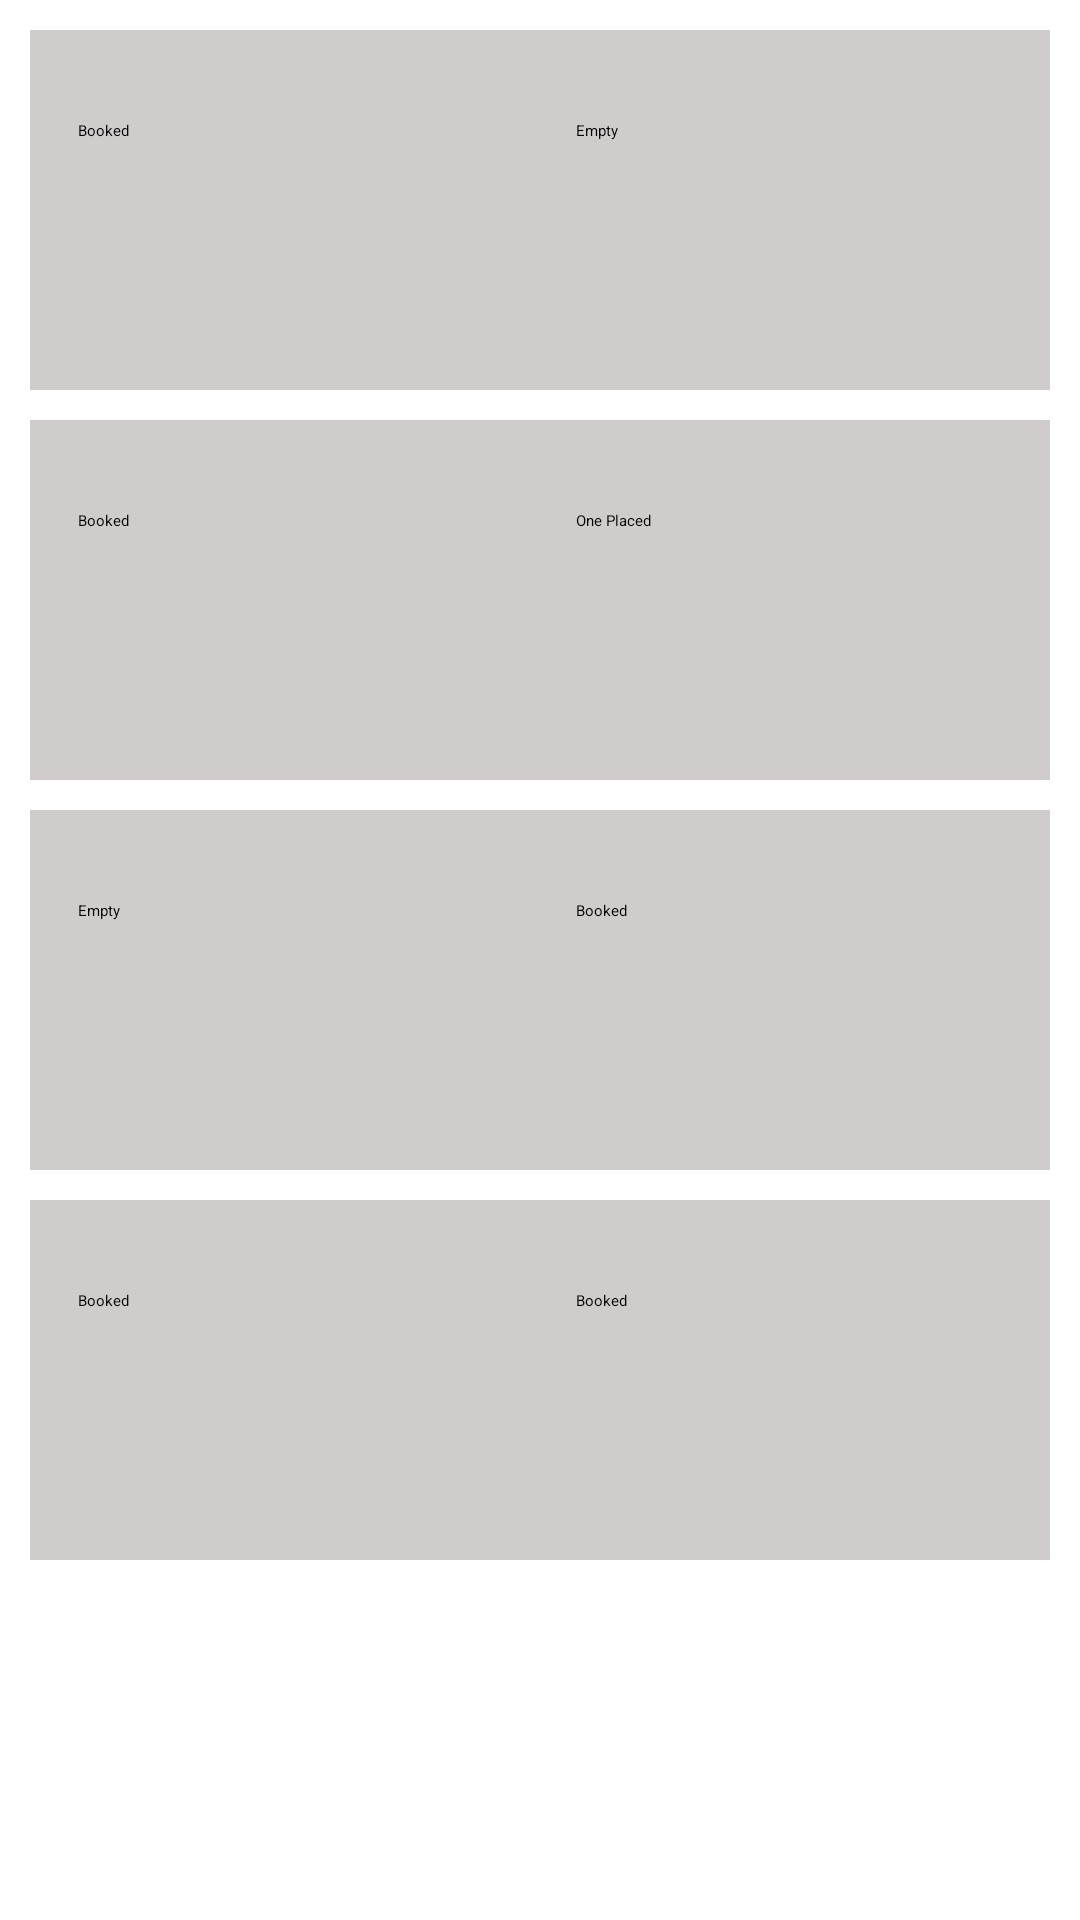

Here is an Android app screen rendered from its layout file. Give the layout XML and the strings, colors and styles it references.
<!-- AndroidManifest.xml: application theme Theme.Test2 -->
<!-- res/layout/activity_public_kitchen.xml -->
<androidx.constraintlayout.widget.ConstraintLayout
    xmlns:android="http://schemas.android.com/apk/res/android"
    xmlns:app="http://schemas.android.com/apk/res-auto"
    android:layout_width="match_parent"
    android:layout_height="match_parent">

    
    <LinearLayout
        android:id="@+id/platform1"
        android:layout_width="0dp"
        android:layout_height="120dp"
        android:background="@color/platform_grey"
        android:gravity="center_vertical"
        android:orientation="horizontal"
        android:layout_marginTop="10dp"
        android:padding="16dp"
        android:layout_marginHorizontal="10dp"
        app:layout_constraintEnd_toEndOf="parent"
        app:layout_constraintStart_toStartOf="parent"
        app:layout_constraintTop_toTopOf="parent">


        <Button
            android:id="@+id/buttonFindSpot1"
            android:layout_width="0dp"
            android:layout_height="60dp"
            android:layout_marginEnd="12dp"
            android:layout_weight="1"
            android:backgroundTint="@color/place_btn1"

            android:text="@string/PlaceCondi_1" />

        
        <Button
            android:id="@+id/buttonEmpty1"
            android:layout_width="0dp"
            android:layout_height="60dp"
            android:layout_weight="1"
            android:layout_marginStart="12dp"
            android:backgroundTint="@color/place_btn3"

            android:text="@string/PlaceCondi_3" />
    </LinearLayout>

    
    <LinearLayout
        android:id="@+id/platform2"
        android:layout_width="0dp"
        android:layout_height="120dp"
        android:background="@color/platform_grey"
        android:gravity="center_vertical"
        android:orientation="horizontal"
        android:padding="16dp"
        android:layout_marginTop="10dp"
        android:layout_marginHorizontal="10dp"
        app:layout_constraintEnd_toEndOf="parent"
        app:layout_constraintStart_toStartOf="parent"
        app:layout_constraintTop_toBottomOf="@id/platform1">

        
        <Button
            android:layout_width="0dp"
            android:layout_height="60dp"
            android:layout_marginEnd="12dp"
            android:layout_weight="1"

            android:backgroundTint="@color/place_btn1"
            android:text="@string/PlaceCondi_1" />

        
        <Button
            android:id="@+id/buttonPlace1"
            android:layout_width="0dp"
            android:layout_height="60dp"
            android:layout_weight="1"
            android:layout_marginStart="12dp"
            android:backgroundTint="@color/place_btn2"

            android:text="@string/PlaceCondi_2" />
    </LinearLayout>

    
    <LinearLayout
        android:id="@+id/platform3"
        android:layout_width="0dp"
        android:layout_height="120dp"
        android:background="@color/platform_grey"
        android:gravity="center_vertical"
        android:orientation="horizontal"
        android:padding="16dp"
        android:layout_marginTop="10dp"
        android:layout_marginHorizontal="10dp"

        app:layout_constraintEnd_toEndOf="parent"
        app:layout_constraintStart_toStartOf="parent"
        app:layout_constraintTop_toBottomOf="@id/platform2">

        
        <Button
            android:id="@+id/buttonEmpty2"
            android:layout_width="0dp"
            android:layout_height="60dp"
            android:layout_marginEnd="12dp"
            android:layout_weight="1"
            android:backgroundTint="@color/place_btn3"
            android:text="@string/PlaceCondi_3" />

        
        <Button
            android:layout_width="0dp"
            android:layout_height="60dp"
            android:layout_weight="1"
            android:layout_marginStart="12dp"
            android:backgroundTint="@color/place_btn1"

            android:text="@string/PlaceCondi_1" />
    </LinearLayout>

    
    <LinearLayout
        android:id="@+id/platform4"
        android:layout_width="0dp"
        android:layout_height="120dp"
        android:background="@color/platform_grey"
        android:gravity="center_vertical"
        android:orientation="horizontal"
        android:padding="16dp"
        android:layout_marginTop="10dp"
        android:layout_marginHorizontal="10dp"
        app:layout_constraintEnd_toEndOf="parent"
        app:layout_constraintStart_toStartOf="parent"
        app:layout_constraintTop_toBottomOf="@id/platform3">

        
        <Button
            android:layout_width="0dp"
            android:layout_height="60dp"
            android:layout_marginEnd="12dp"
            android:layout_weight="1"
            android:backgroundTint="@color/place_btn1"

            android:text="@string/PlaceCondi_1" />

        
        <Button
            android:layout_width="0dp"
            android:layout_height="60dp"
            android:layout_weight="1"
            android:layout_marginStart="12dp"
            android:backgroundTint="@color/place_btn1"

            android:text="@string/PlaceCondi_1" />
    </LinearLayout>

</androidx.constraintlayout.widget.ConstraintLayout>
<!-- resources referenced by this layout -->
<resources>
  <color name="place_btn1">#454545</color>
  <color name="place_btn2">#FF6969</color>
  <color name="place_btn3">#009688</color>
  <color name="platform_grey">#D1CCCC</color>
  <string name="PlaceCondi_1">Booked</string>
  <string name="PlaceCondi_2">One Placed</string>
  <string name="PlaceCondi_3">Empty</string>
  <style name="Theme.Test2" parent="Base.Theme.Test2">
          
          <item name="android:navigationBarColor">@android:color/transparent</item>
          <item name="android:statusBarColor">@android:color/transparent</item>
          <item name="android:windowLightStatusBar">?attr/isLightTheme</item>
      </style>
</resources>
